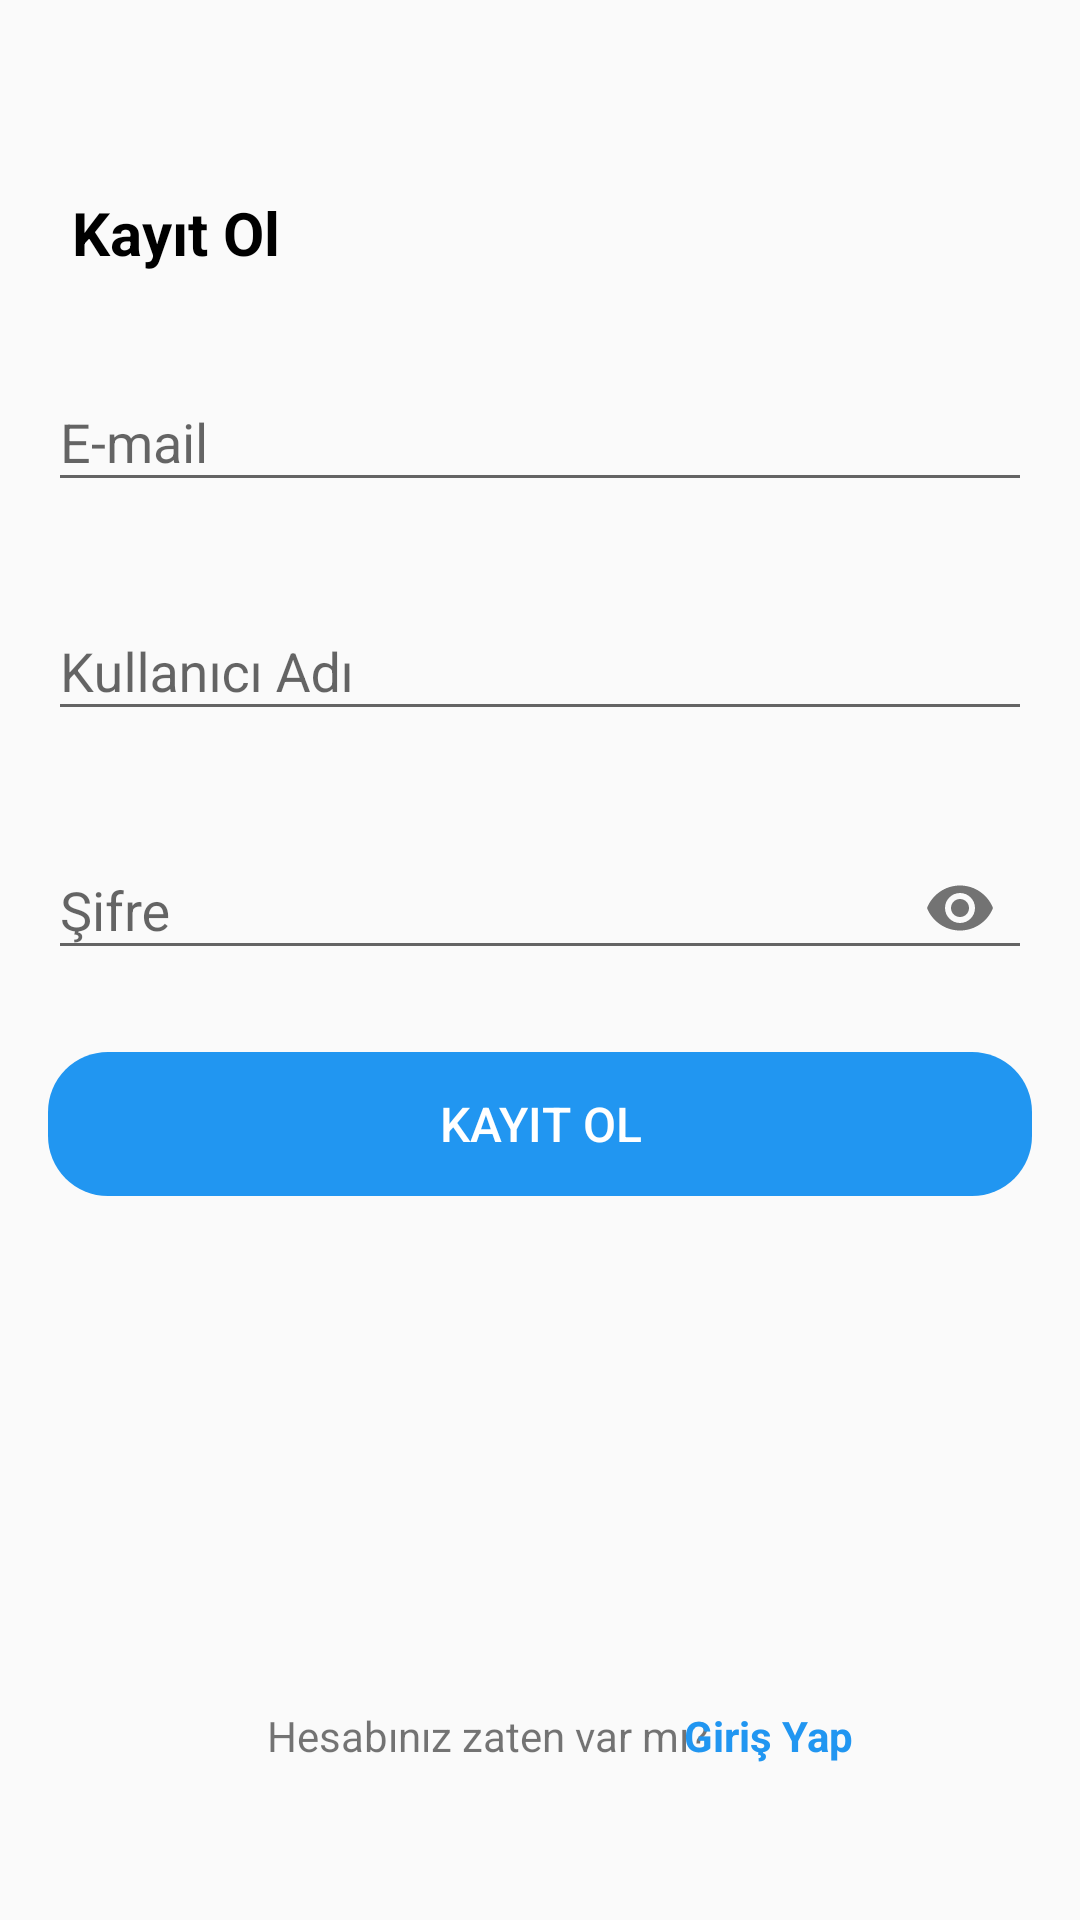

Android layout source for this screen:
<!-- AndroidManifest.xml: application theme AppTheme -->
<!-- res/layout/fragment_sign_up.xml -->
<?xml version="1.0" encoding="utf-8"?>
<androidx.constraintlayout.widget.ConstraintLayout xmlns:android="http://schemas.android.com/apk/res/android"
    xmlns:app="http://schemas.android.com/apk/res-auto"
    xmlns:tools="http://schemas.android.com/tools"
    android:layout_width="match_parent"
    android:layout_height="match_parent"
    tools:context=".Fragments.SignUpFragment">

    <TextView
        android:id="@+id/textView4"
        android:layout_width="wrap_content"
        android:layout_height="wrap_content"
        android:layout_marginStart="24dp"
        android:layout_marginTop="64dp"
        android:text="Kayıt Ol"
        android:textColor="@color/colorBlack"
        android:textSize="20sp"
        android:textStyle="bold"
        app:layout_constraintStart_toStartOf="parent"
        app:layout_constraintTop_toTopOf="parent" />

    <Button
        android:id="@+id/btnSignUpNextButton"
        style="@style/Widget.AppCompat.Button.Borderless"
        android:layout_width="0dp"
        android:layout_height="wrap_content"
        android:layout_marginTop="24dp"
        android:background="@drawable/btn_round"
        android:text="Kayıt Ol"
        android:textColor="@color/colorWhite"
        android:textSize="16sp"
        app:layout_constraintEnd_toEndOf="@+id/txtInputLayoutSignUpPassword"
        app:layout_constraintStart_toStartOf="@+id/txtInputLayoutSignUpPassword"
        app:layout_constraintTop_toBottomOf="@+id/txtInputLayoutSignUpPassword" />

    <TextView
        android:id="@+id/textView6"
        android:layout_width="wrap_content"
        android:layout_height="wrap_content"
        android:layout_marginStart="89dp"

        android:layout_marginBottom="52dp"
        android:text="Hesabınız zaten var mı?"
        app:layout_constraintBottom_toBottomOf="parent"
        app:layout_constraintStart_toStartOf="parent" />

    <TextView
        android:id="@+id/txtViewSignUpLogin"
        android:layout_width="wrap_content"
        android:layout_height="wrap_content"
        android:layout_marginStart="16dp"
        android:layout_marginEnd="100dp"
        android:layout_marginBottom="52dp"
        android:text="Giriş Yap"
        android:textColor="@color/colorAccent"
        android:textStyle="bold"
        app:layout_constraintBottom_toBottomOf="parent"
        app:layout_constraintEnd_toEndOf="parent"
        app:layout_constraintStart_toEndOf="@+id/textView6" />

    <com.google.android.material.textfield.TextInputLayout
        android:id="@+id/txtInputLayoutSignUpEmail"
        android:layout_width="0dp"
        android:layout_height="wrap_content"
        android:layout_marginStart="16dp"
        android:layout_marginTop="24dp"
        android:layout_marginEnd="16dp"
        app:layout_constraintEnd_toEndOf="parent"
        app:layout_constraintStart_toStartOf="parent"
        app:layout_constraintTop_toBottomOf="@+id/textView4">

        <com.google.android.material.textfield.TextInputEditText
            android:id="@+id/edtTextSignUpEmail"
            android:layout_width="match_parent"
            android:layout_height="wrap_content"
            android:hint="E-mail"
            android:inputType="textEmailAddress" />
    </com.google.android.material.textfield.TextInputLayout>

    <com.google.android.material.textfield.TextInputLayout
        android:id="@+id/txtInputLayoutSignUpUsername"
        android:layout_width="0dp"
        android:layout_height="wrap_content"
        android:layout_marginTop="24dp"
        app:layout_constraintEnd_toEndOf="@+id/txtInputLayoutSignUpEmail"
        app:layout_constraintStart_toStartOf="@+id/txtInputLayoutSignUpEmail"
        app:layout_constraintTop_toBottomOf="@+id/txtInputLayoutSignUpEmail">

        <com.google.android.material.textfield.TextInputEditText
            android:id="@+id/edtTextSignUpUsername"
            android:layout_width="match_parent"
            android:layout_height="wrap_content"
            android:hint="Kullanıcı Adı"
            android:inputType="textPersonName" />
    </com.google.android.material.textfield.TextInputLayout>

    <com.google.android.material.textfield.TextInputLayout
        android:id="@+id/txtInputLayoutSignUpPassword"
        android:layout_width="0dp"
        android:layout_height="wrap_content"
        android:layout_marginTop="24dp"
        app:endIconMode="password_toggle"
        app:layout_constraintEnd_toEndOf="@+id/txtInputLayoutSignUpUsername"
        app:layout_constraintStart_toStartOf="@+id/txtInputLayoutSignUpUsername"
        app:layout_constraintTop_toBottomOf="@+id/txtInputLayoutSignUpUsername">

        <com.google.android.material.textfield.TextInputEditText
            android:id="@+id/edtTextSignUpPassword"
            android:layout_width="match_parent"

            android:layout_height="wrap_content"
            android:hint="Şifre"
            android:inputType="textPassword" />
    </com.google.android.material.textfield.TextInputLayout>
</androidx.constraintlayout.widget.ConstraintLayout>
<!-- resources referenced by this layout -->
<resources>
  <color name="colorAccent">#2196f1</color>
  <color name="colorBlack">#000000</color>
  <color name="colorWhite">#FFFFFF</color>
  <!-- drawable btn_round (drawable) -->
  <?xml version="1.0" encoding="utf-8"?>
  <shape xmlns:android="http://schemas.android.com/apk/res/android">
      <solid android:color="@color/colorPrimary"></solid>
      <corners android:radius="20dp"></corners>
  </shape>
  <style name="AppTheme" parent="Theme.AppCompat.Light.NoActionBar">
          
          <item name="colorPrimary">@color/colorPrimary</item>
          <item name="colorPrimaryDark">@color/colorPrimaryDark</item>
          <item name="colorAccent">@color/colorAccent</item>
      </style>
  <color name="colorPrimary">#2196f1</color>
  <color name="colorPrimaryDark">#dddddd</color>
</resources>
